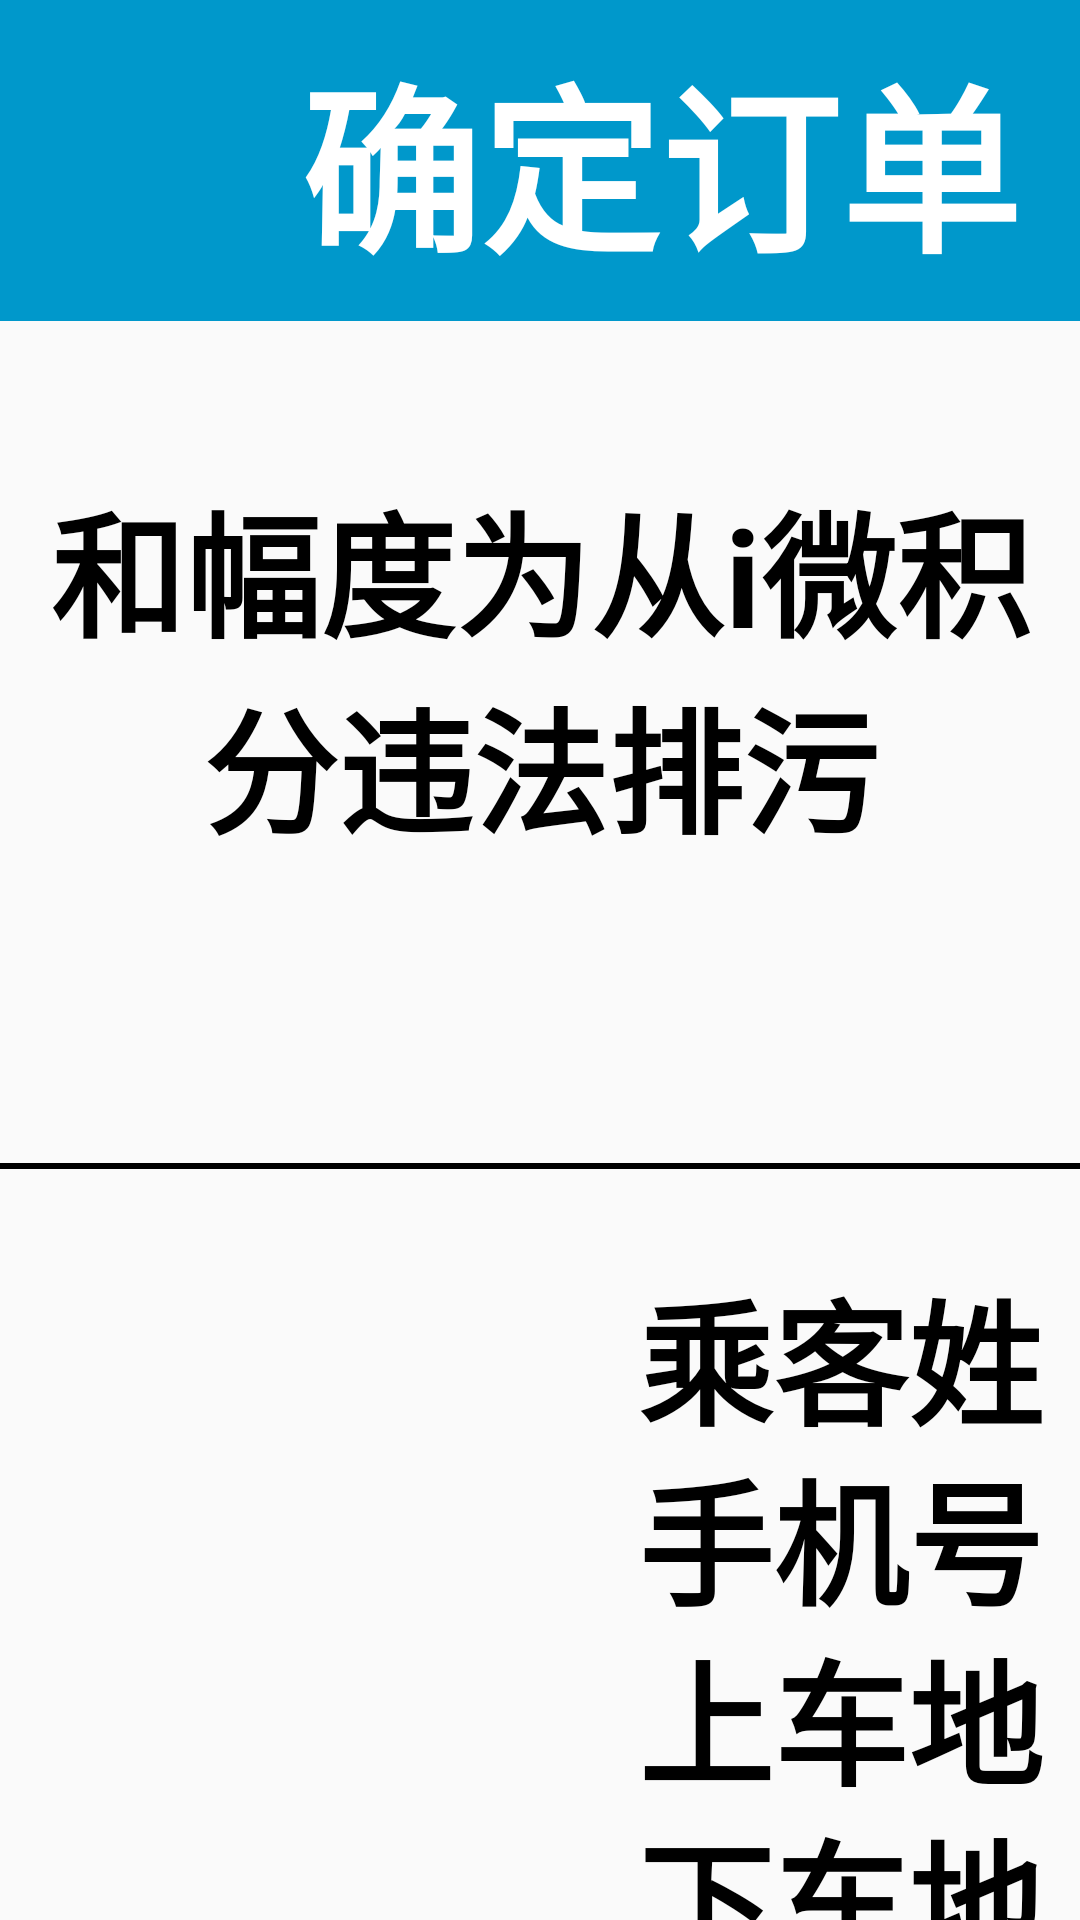

Android layout source for this screen:
<!-- AndroidManifest.xml: application theme Theme.Tiku4650 -->
<!-- res/layout/activity_main475.xml -->
<?xml version="1.0" encoding="utf-8"?>
<LinearLayout xmlns:android="http://schemas.android.com/apk/res/android"
    android:orientation="vertical"
    android:layout_width="match_parent"
    android:layout_height="match_parent">
    <LinearLayout
        android:layout_width="match_parent"
        android:layout_height="wrap_content"
        android:background="#0098cb"
        android:padding="10dp"
        android:gravity="center"
        android:orientation="horizontal">
        <ImageView
            android:id="@+id/fanhui"
            android:layout_width="80dp"
            android:layout_height="80dp"
            android:src="@drawable/youjiantoulan"/>
        <LinearLayout
            android:layout_width="0dp"
            android:layout_height="wrap_content"
            android:gravity="center"
            android:layout_weight="1">
            <TextView
                android:layout_width="wrap_content"
                android:layout_height="wrap_content"
                android:textStyle="bold"
                android:text="确定订单"
                android:textColor="@color/white"
                android:textSize="60dp"/>
        </LinearLayout>
    </LinearLayout>
    <TextView
        android:layout_width="match_parent"
        android:layout_height="wrap_content"
        android:textStyle="bold"
        android:text="和幅度为从i微积分违法排污"
        android:textSize="45dp"
        android:gravity="center"
        android:layout_marginTop="50dp"
        android:textColor="@color/black"
        android:id="@+id/xianlu"/>

    <View
        android:layout_width="match_parent"
        android:layout_height="2dp"
        android:background="@color/black"
        android:layout_marginTop="100dp"/>

    <LinearLayout
        android:layout_width="match_parent"
        android:layout_height="wrap_content"
        android:layout_marginLeft="200dp"
        android:layout_marginTop="30dp"
        android:orientation="horizontal">
        <TextView
            android:layout_width="wrap_content"
            android:layout_height="match_parent"
            android:textStyle="bold"
            android:text="乘客姓名："
            android:textSize="45dp"
            android:gravity="center"
            android:textColor="@color/black"/>
        <TextView
            android:layout_width="wrap_content"
            android:layout_height="wrap_content"
            android:textStyle="bold"
            android:textSize="45dp"
            android:gravity="center"
            android:textColor="@color/black"
            android:id="@+id/name"/>


    </LinearLayout>
    <LinearLayout
        android:layout_width="match_parent"
        android:layout_height="wrap_content"
        android:layout_marginLeft="200dp"

        android:orientation="horizontal">
        <TextView
            android:layout_width="wrap_content"
            android:layout_height="match_parent"
            android:textStyle="bold"
            android:text="手机号码："
            android:textSize="45dp"
            android:gravity="center"
            android:textColor="@color/black"/>
        <TextView
            android:layout_width="wrap_content"
            android:layout_height="wrap_content"
            android:textStyle="bold"
            android:textSize="45dp"
            android:gravity="center"
            android:textColor="@color/black"
            android:id="@+id/tel"/>

    </LinearLayout>
    <LinearLayout
        android:layout_width="match_parent"
        android:layout_height="wrap_content"
        android:layout_marginLeft="200dp"

        android:orientation="horizontal">
        <TextView
            android:layout_width="wrap_content"
            android:layout_height="match_parent"
            android:textStyle="bold"
            android:text="上车地点："
            android:textSize="45dp"
            android:gravity="center"
            android:textColor="@color/black"/>
        <TextView
            android:layout_width="wrap_content"
            android:layout_height="wrap_content"
            android:textStyle="bold"
            android:textSize="45dp"
            android:gravity="center"
            android:textColor="@color/black"
            android:id="@+id/dd"/>


    </LinearLayout>

    <LinearLayout
        android:layout_width="match_parent"
        android:layout_height="wrap_content"
        android:layout_marginLeft="200dp"

        android:orientation="horizontal">
        <TextView
            android:layout_width="wrap_content"
            android:layout_height="match_parent"
            android:textStyle="bold"
            android:text="下车地点："
            android:textSize="45dp"
            android:gravity="center"
            android:textColor="@color/black"/>
        <TextView
            android:layout_width="wrap_content"
            android:layout_height="wrap_content"
            android:textStyle="bold"
            android:textSize="45dp"
            android:gravity="center"
            android:textColor="@color/black"
            android:id="@+id/xcdd"/>


    </LinearLayout>

    <LinearLayout
        android:layout_width="match_parent"
        android:layout_height="wrap_content"
        android:layout_marginLeft="200dp"

        android:orientation="horizontal">
        <TextView
            android:layout_width="wrap_content"
            android:layout_height="match_parent"
            android:textStyle="bold"
            android:text="乘车日期："
            android:textSize="45dp"
            android:gravity="center"
            android:textColor="@color/black"/>
        <TextView
            android:layout_width="wrap_content"
            android:layout_height="wrap_content"
            android:textStyle="bold"
            android:textSize="45dp"
            android:gravity="center"
            android:textColor="@color/black"
            android:id="@+id/ymd"/>


    </LinearLayout>
    <Button
        android:layout_width="300dp"
        android:layout_height="100dp"
        android:background="@drawable/ag"
        android:text="提交订单"
        android:textSize="40dp"
        android:textColor="@color/white"
        android:layout_marginTop="50dp"
        android:layout_marginLeft="450dp"
        android:id="@+id/BT3"/>

</LinearLayout>
<!-- resources referenced by this layout -->
<resources>
  <color name="black">#FF000000</color>
  <color name="white">#FFFFFFFF</color>
  <style name="Theme.Tiku4650" parent="Theme.MaterialComponents.DayNight.NoActionBar.Bridge">
          
          <item name="colorPrimary">@color/purple_500</item>
          <item name="colorPrimaryVariant">@color/purple_700</item>
          <item name="colorOnPrimary">@color/white</item>
          
          <item name="colorSecondary">@color/teal_200</item>
          <item name="colorSecondaryVariant">@color/teal_700</item>
          <item name="colorOnSecondary">@color/black</item>
          
          <item name="android:statusBarColor">?attr/colorPrimaryVariant</item>
          
      </style>
  <color name="purple_500">#FF6200EE</color>
  <color name="purple_700">#FF3700B3</color>
  <color name="teal_200">#FF03DAC5</color>
  <color name="teal_700">#FF018786</color>
</resources>
